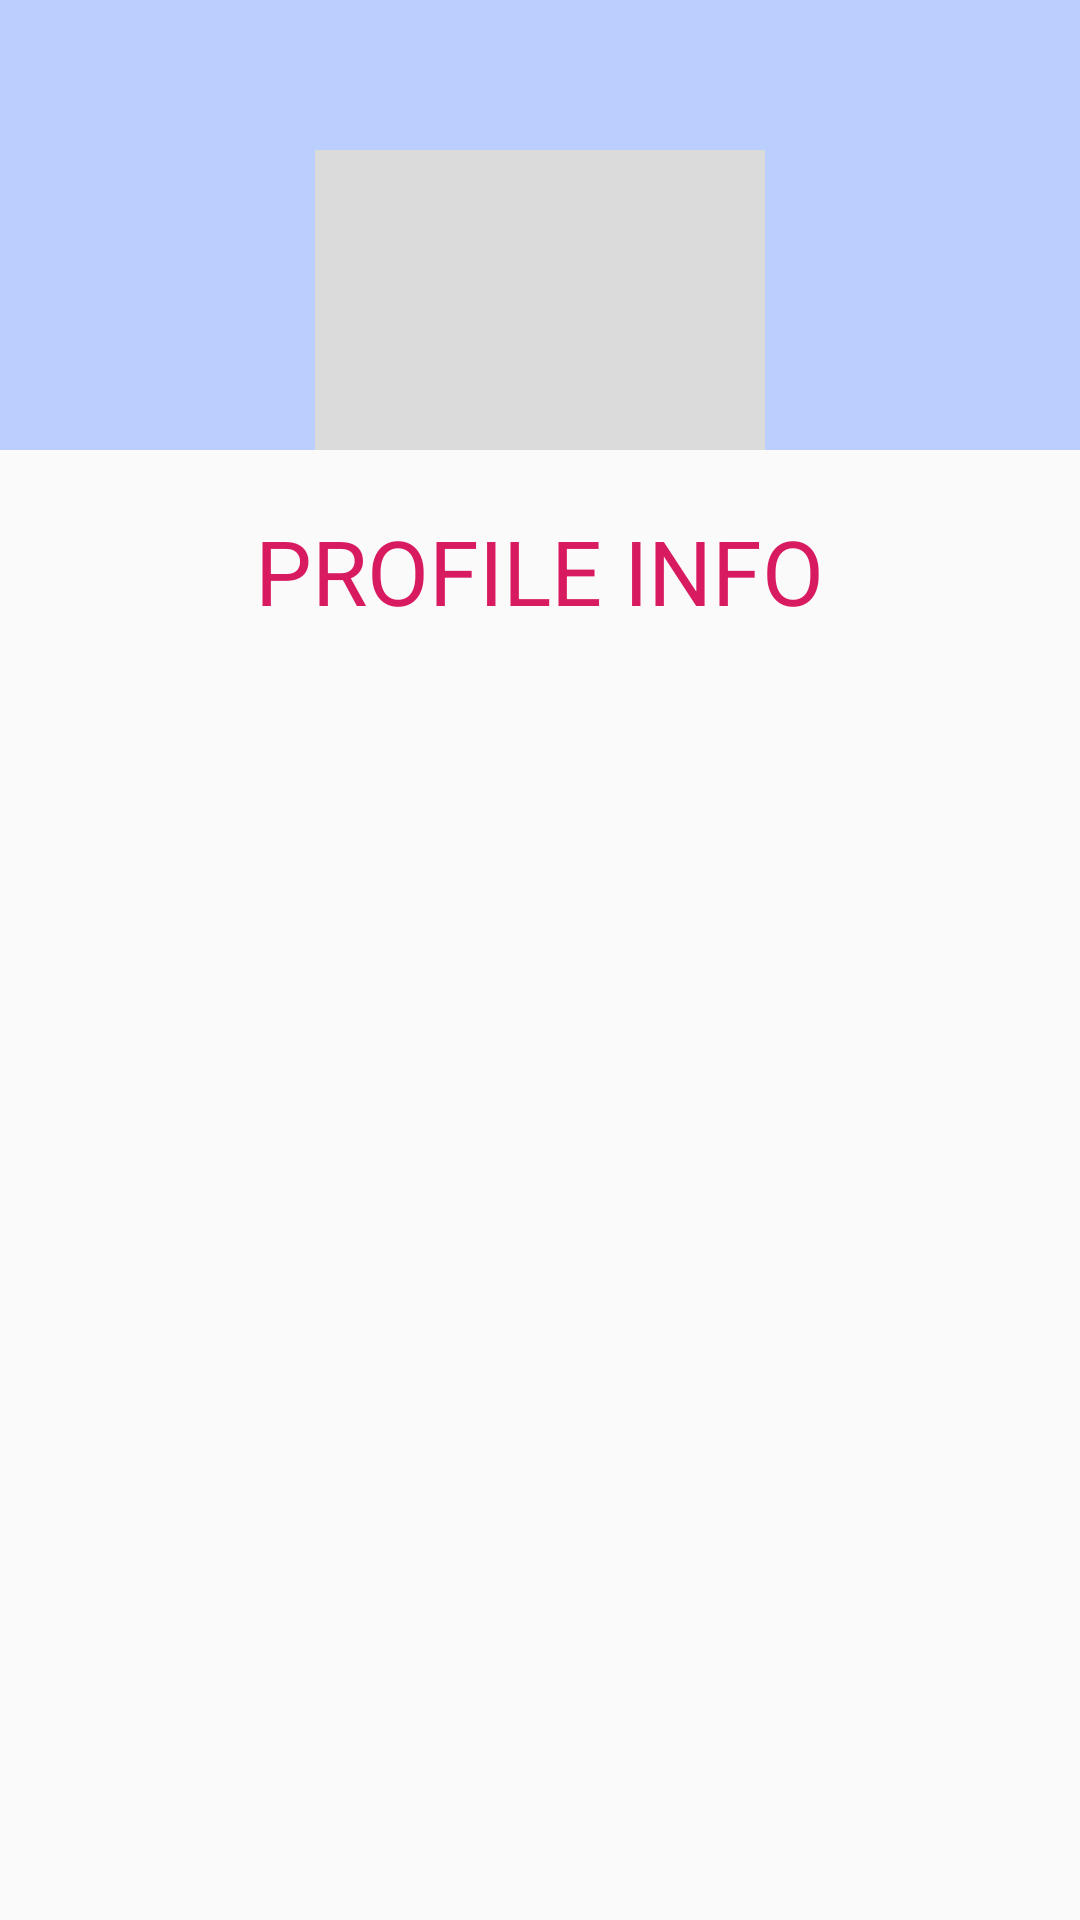

The Android layout XML behind this screen, and the referenced resources:
<!-- AndroidManifest.xml: application theme AppTheme -->
<!-- res/layout/activity_profile.xml -->
<?xml version="1.0" encoding="utf-8"?>
<RelativeLayout xmlns:android="http://schemas.android.com/apk/res/android"
    xmlns:app="http://schemas.android.com/apk/res-auto"
    xmlns:tools="http://schemas.android.com/tools"
    android:layout_width="match_parent"
    android:layout_height="match_parent"
    tools:context=".profile">

    <RelativeLayout
        android:layout_width="match_parent"
        android:layout_height="150dp"
        android:id="@+id/layout"
        android:background="@color/richblue">

        <ImageView
            android:layout_width="150dp"
            android:layout_height="100dp"
            android:id="@+id/dp"
            android:layout_centerHorizontal="true"
            android:layout_centerVertical="true"
            android:layout_alignParentBottom="true"
            android:background="@color/ash"
            android:scaleType="fitXY"
        ></ImageView>
    </RelativeLayout>

<TextView
    android:layout_width="wrap_content"
    android:layout_height="wrap_content"
    android:layout_marginLeft="30dp"
    android:layout_marginTop="20dp"
    android:layout_below="@id/layout"
    android:id="@+id/textview1"
    android:text="PROFILE INFO"
    android:textColor="@color/colorAccent"
    android:textSize="30dp"
    android:layout_centerHorizontal="true"

    />

    <ListView
        android:id="@+id/listview"
        android:layout_width="wrap_content"
        android:layout_height="wrap_content"
        android:layout_below="@+id/textview1"
        android:layout_marginLeft="40dp"
        android:layout_marginTop="20dp"
        android:layout_marginRight="30dp"
        android:divider="@color/Black"
        android:dividerHeight="10dp"
        android:layerType="hardware"

        />

</RelativeLayout>
<!-- resources referenced by this layout -->
<resources>
  <color name="Black">#000000</color>
  <color name="ash">#dbdbdb</color>
  <color name="colorAccent">#D81B60</color>
  <color name="richblue">#bbcfff</color>
  <style name="AppTheme" parent="Theme.AppCompat.Light.DarkActionBar">
          
          <item name="colorPrimary">@color/darkblue</item>
          <item name="colorPrimaryDark">@color/colorPrimaryDark</item>
          <item name="colorAccent">@color/colorAccent</item>
      </style>
  <color name="darkblue">#192965</color>
  <color name="colorPrimaryDark">#00574B</color>
</resources>
